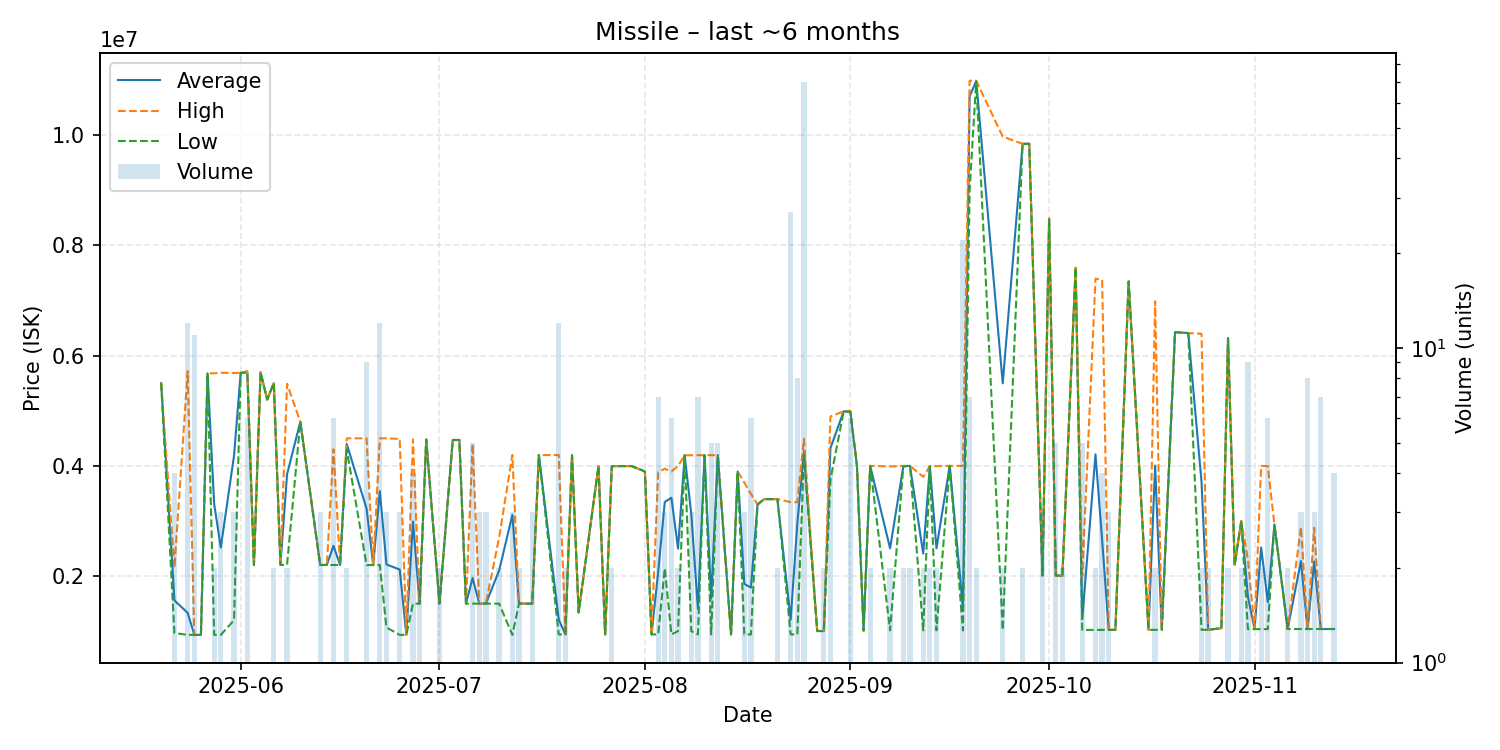

Values plotted in this chart, from the file beside it:
date, average, highest, lowest, order_count, volume
2025-05-20, 5500000, 5500000, 5500000, 1, 1
2025-05-22, 1558375, 2150500, 966250, 4, 4
2025-05-24, 1331833, 5719000, 933000, 3, 12
2025-05-25, 932964, 933000, 932900, 3, 11
2025-05-26, 932900, 932900, 932900, 1, 1
2025-05-27, 5680000, 5680000, 5680000, 1, 1
2025-05-28, 3306450, 5680000, 932900, 2, 2
2025-05-29, 2518600, 5690000, 932900, 3, 3
2025-05-31, 4189667, 5684500, 1200000, 3, 3
2025-06-01, 5690000, 5690000, 5690000, 1, 1
2025-06-02, 5695000, 5720000, 5690000, 2, 6
2025-06-03, 2201000, 2201000, 2201000, 1, 1
2025-06-04, 5699000, 5699000, 5699000, 1, 1
2025-06-05, 5203000, 5203000, 5203000, 1, 1
2025-06-06, 5500000, 5500000, 5500000, 2, 2
2025-06-07, 2203000, 2203000, 2203000, 1, 1
2025-06-08, 3846000, 5490000, 2202000, 2, 2
2025-06-10, 4800000, 4800000, 4800000, 1, 1
2025-06-13, 2202000, 2202000, 2202000, 3, 3
2025-06-14, 2201000, 2201000, 2201000, 1, 1
2025-06-15, 2550833, 4300000, 2201000, 3, 6
2025-06-16, 2201000, 2201000, 2201000, 1, 1
2025-06-17, 4399500, 4499000, 4300000, 2, 2
2025-06-20, 3222333, 4500000, 2200000, 7, 9
2025-06-21, 2200000, 2200000, 2200000, 1, 1
2025-06-22, 3541667, 4500000, 2200000, 5, 12
2025-06-23, 2210967, 4500000, 1066450, 3, 3
2025-06-25, 2118333, 4489000, 933000, 3, 3
2025-06-26, 933200, 933200, 933200, 1, 1
2025-06-27, 2989750, 4479500, 1500000, 3, 4
2025-06-28, 1500000, 1500000, 1500000, 1, 2
2025-06-29, 4477000, 4477000, 4477000, 1, 1
2025-07-01, 1500000, 1500000, 1500000, 1, 2
2025-07-03, 4470000, 4470000, 4470000, 1, 1
2025-07-04, 4469000, 4469000, 4469000, 1, 1
2025-07-05, 1500000, 1500000, 1500000, 1, 1
2025-07-06, 1966240, 4398000, 1500000, 4, 5
2025-07-07, 1500667, 1501000, 1500000, 2, 3
2025-07-08, 1500000, 1500000, 1500000, 2, 3
2025-07-10, 2100000, 2700000, 1500000, 2, 2
2025-07-12, 3109300, 4197500, 932900, 3, 3
2025-07-13, 1500500, 1501000, 1500000, 2, 2
2025-07-14, 1500000, 1500000, 1500000, 1, 1
2025-07-15, 1500000, 1500000, 1500000, 1, 3
2025-07-16, 4196000, 4196000, 4196000, 1, 1
2025-07-19, 1211525, 4196000, 940200, 3, 12
2025-07-20, 940600, 941000, 940200, 2, 2
2025-07-21, 4194000, 4194000, 4194000, 1, 1
2025-07-22, 1341000, 1341000, 1341000, 1, 1
2025-07-25, 3998000, 3998000, 3998000, 1, 1
2025-07-26, 940300, 940300, 940300, 1, 1
2025-07-27, 3994500, 3995000, 3994000, 2, 2
2025-07-28, 3996000, 3996000, 3996000, 1, 1
2025-07-29, 3996000, 3996000, 3996000, 1, 1
2025-07-30, 3996000, 3996000, 3996000, 1, 1
2025-08-01, 3899000, 3899000, 3899000, 1, 1
2025-08-02, 940800, 940800, 940800, 1, 1
2025-08-03, 2068443, 3887000, 940800, 5, 7
2025-08-04, 3345667, 3948000, 2141000, 3, 3
2025-08-05, 3421450, 3898000, 940700, 3, 6
... 71 more rows
